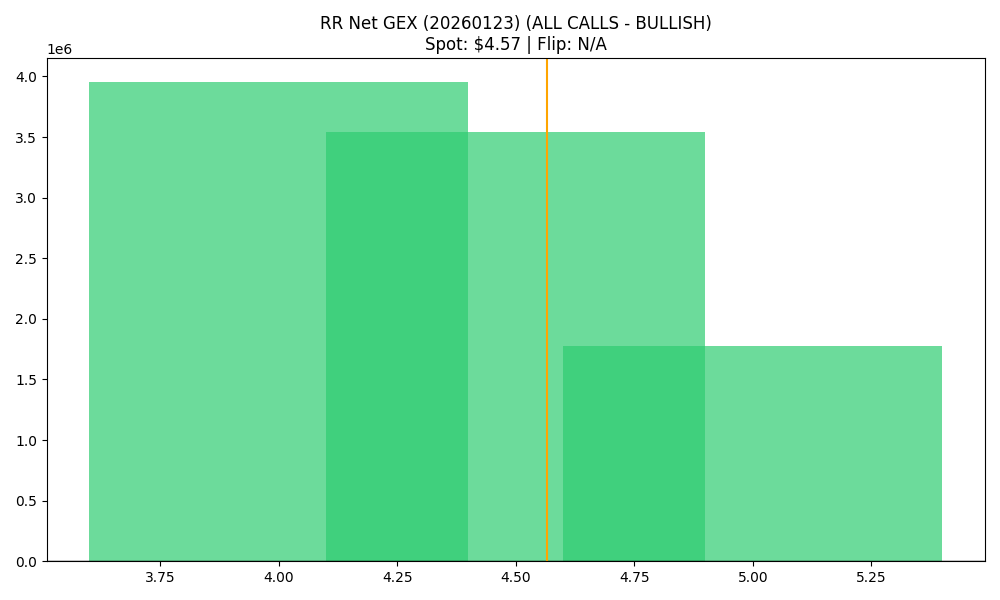

The table this chart was drawn from, first rows:
strike, call_gex, put_gex, call_dex, put_dex, net_gex
4.0, 5018628, 1065506, 8601783, -623806, 3953122
4.5, 3659500, 118280, 2446727, -106564, 3541221
5.0, 1801007, 22412, 1457897, -50757, 1778595
